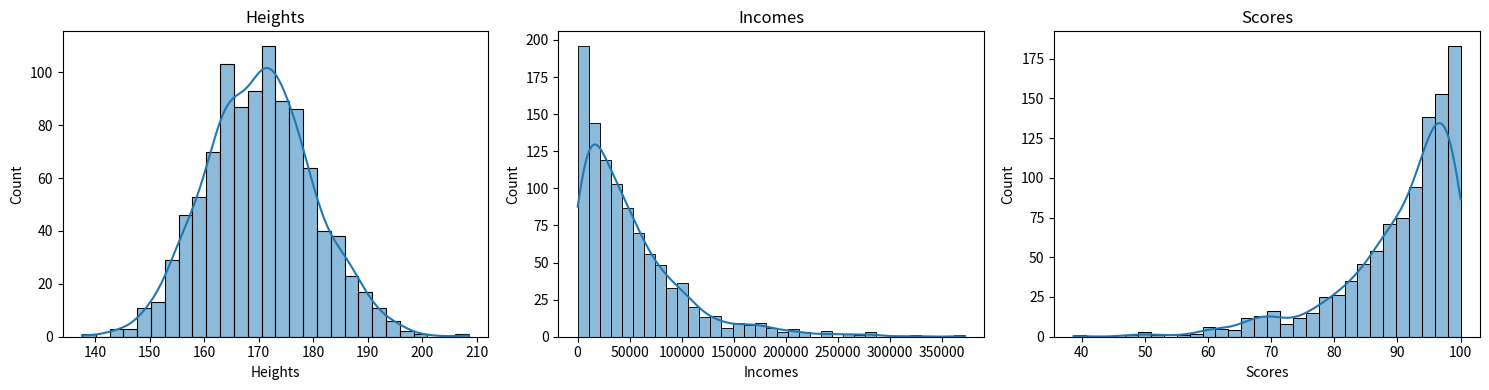

Write the Python code that produced this figure.
import numpy as np
import pandas as pd
import matplotlib.pyplot as plt
import seaborn as sns

np.random.seed(42)


heights = np.random.normal(loc=170, scale=10, size=1000)


incomes = np.random.exponential(scale=50000, size=1000)


scores = 100 - np.random.exponential(scale=10, size=1000)


df = pd.DataFrame({
    "Heights": heights,
    "Incomes": incomes,
    "Scores": scores
})

# Plotting
plt.figure(figsize=(15, 4))

for i, column in enumerate(df.columns, 1):
    plt.subplot(1, 3, i)
    sns.histplot(df[column], kde=True)
    plt.title(column)

plt.tight_layout()
plt.show()

# Mean vs Median Comparison
for column in df.columns:
    mean = df[column].mean()
    median = df[column].median()
    print(f"{column}: Mean = {mean:.2f}, Median = {median:.2f}")
